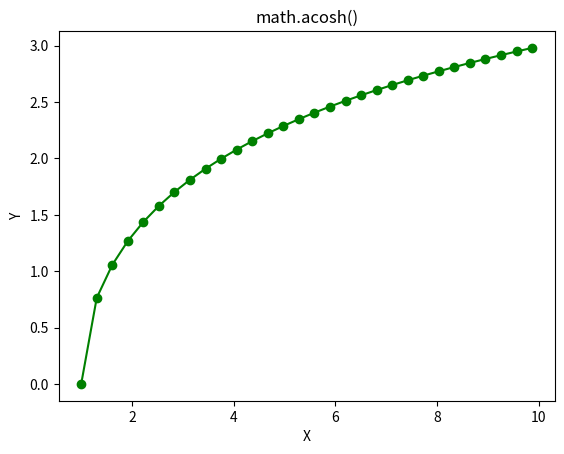

This figure's Python source:
# Python code implementation of
# the acosh() function
import math
import numpy as np
import matplotlib.pyplot as plt

in_array = np.linspace(1, np.pi ** 2, 30)

out_array = []

for i in range(len(in_array)):
    out_array.append(math.acosh(in_array[i]))
    i += 1

print("Input_Array : \n", in_array)
print("\nOutput_Array : \n", out_array)

plt.plot(in_array, out_array, "go-")
plt.title("math.acosh()")
plt.xlabel("X")
plt.ylabel("Y")
plt.show()
